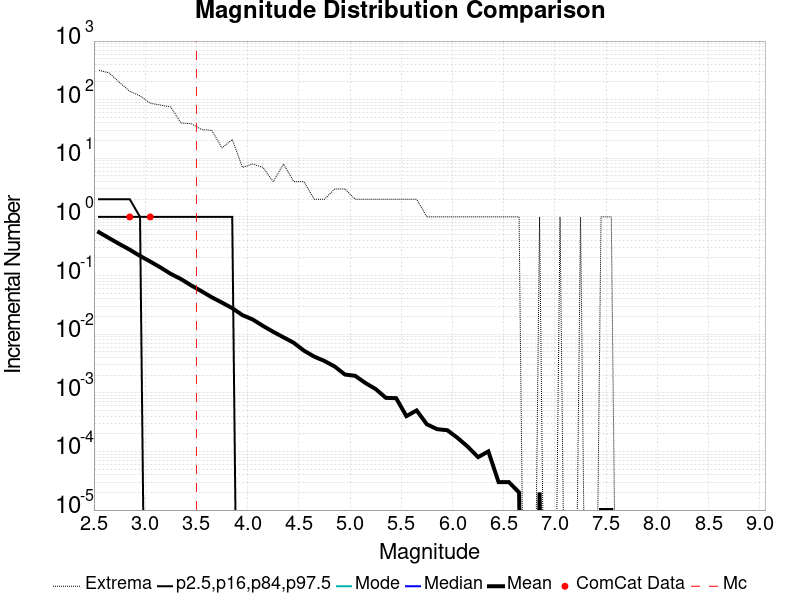

The table this chart was drawn from, first rows:
Magnitude, ComCat Data, Simulation Mean, Simulation Median, Simulation Mode, Simulation Minimum, Simulation Maximum, 2.5 %-ile, 16 %-ile, 84 %-ile, 97.5 %-ile
2.55, 0.0, 0.5465, 0.0, 0.0, 0.0, 318.0, 0.0, 0.0, 1.0, 2.0
2.65, 0.0, 0.4332, 0.0, 0.0, 0.0, 284.0, 0.0, 0.0, 1.0, 2.0
2.75, 0.0, 0.3441, 0.0, 0.0, 0.0, 197.0, 0.0, 0.0, 1.0, 2.0
2.85, 1.0, 0.2759, 0.0, 0.0, 0.0, 139.0, 0.0, 0.0, 1.0, 2.0
2.95, 0.0, 0.216, 0.0, 0.0, 0.0, 116.0, 0.0, 0.0, 1.0, 1.0
3.05, 1.0, 0.1732, 0.0, 0.0, 0.0, 87.0, 0.0, 0.0, 0.0, 1.0
3.15, 0.0, 0.1373, 0.0, 0.0, 0.0, 81.0, 0.0, 0.0, 0.0, 1.0
3.25, 0.0, 0.1068, 0.0, 0.0, 0.0, 75.0, 0.0, 0.0, 0.0, 1.0
3.35, 0.0, 0.08704, 0.0, 0.0, 0.0, 40.0, 0.0, 0.0, 0.0, 1.0
3.45, 0.0, 0.06785, 0.0, 0.0, 0.0, 39.0, 0.0, 0.0, 0.0, 1.0
3.55, 0.0, 0.05413, 0.0, 0.0, 0.0, 31.0, 0.0, 0.0, 0.0, 1.0
3.65, 0.0, 0.04262, 0.0, 0.0, 0.0, 30.0, 0.0, 0.0, 0.0, 1.0
3.75, 0.0, 0.03457, 0.0, 0.0, 0.0, 15.0, 0.0, 0.0, 0.0, 1.0
3.85, 0.0, 0.02777, 0.0, 0.0, 0.0, 21.0, 0.0, 0.0, 0.0, 1.0
3.95, 0.0, 0.02112, 0.0, 0.0, 0.0, 7.0, 0.0, 0.0, 0.0, 0.0
4.05, 0.0, 0.01781, 0.0, 0.0, 0.0, 8.0, 0.0, 0.0, 0.0, 0.0
4.15, 0.0, 0.01384, 0.0, 0.0, 0.0, 7.0, 0.0, 0.0, 0.0, 0.0
4.25, 0.0, 0.01098, 0.0, 0.0, 0.0, 4.0, 0.0, 0.0, 0.0, 0.0
4.35, 0.0, 0.00885, 0.0, 0.0, 0.0, 8.0, 0.0, 0.0, 0.0, 0.0
4.45, 0.0, 0.00714, 0.0, 0.0, 0.0, 4.0, 0.0, 0.0, 0.0, 0.0
4.55, 0.0, 0.00524, 0.0, 0.0, 0.0, 4.0, 0.0, 0.0, 0.0, 0.0
4.65, 0.0, 0.00415, 0.0, 0.0, 0.0, 2.0, 0.0, 0.0, 0.0, 0.0
4.75, 0.0, 0.00349, 0.0, 0.0, 0.0, 2.0, 0.0, 0.0, 0.0, 0.0
4.85, 0.0, 0.00281, 0.0, 0.0, 0.0, 3.0, 0.0, 0.0, 0.0, 0.0
4.95, 0.0, 0.00205, 0.0, 0.0, 0.0, 3.0, 0.0, 0.0, 0.0, 0.0
5.05, 0.0, 0.00195, 0.0, 0.0, 0.0, 2.0, 0.0, 0.0, 0.0, 0.0
5.15, 0.0, 0.00147, 0.0, 0.0, 0.0, 2.0, 0.0, 0.0, 0.0, 0.0
5.25, 0.0, 0.00116, 0.0, 0.0, 0.0, 2.0, 0.0, 0.0, 0.0, 0.0
5.35, 0.0, 8.2E-4, 0.0, 0.0, 0.0, 2.0, 0.0, 0.0, 0.0, 0.0
5.45, 0.0, 8.1E-4, 0.0, 0.0, 0.0, 2.0, 0.0, 0.0, 0.0, 0.0
5.55, 0.0, 4.0E-4, 0.0, 0.0, 0.0, 2.0, 0.0, 0.0, 0.0, 0.0
5.65, 0.0, 5.0E-4, 0.0, 0.0, 0.0, 2.0, 0.0, 0.0, 0.0, 0.0
5.75, 0.0, 2.9E-4, 0.0, 0.0, 0.0, 1.0, 0.0, 0.0, 0.0, 0.0
5.85, 0.0, 2.4E-4, 0.0, 0.0, 0.0, 1.0, 0.0, 0.0, 0.0, 0.0
5.95, 0.0, 2.3E-4, 0.0, 0.0, 0.0, 1.0, 0.0, 0.0, 0.0, 0.0
6.05, 0.0, 1.7E-4, 0.0, 0.0, 0.0, 1.0, 0.0, 0.0, 0.0, 0.0
6.15, 0.0, 1.2E-4, 0.0, 0.0, 0.0, 1.0, 0.0, 0.0, 0.0, 0.0
6.25, 0.0, 8.0E-5, 0.0, 0.0, 0.0, 1.0, 0.0, 0.0, 0.0, 0.0
6.35, 0.0, 1.0E-4, 0.0, 0.0, 0.0, 1.0, 0.0, 0.0, 0.0, 0.0
6.45, 0.0, 3.0E-5, 0.0, 0.0, 0.0, 1.0, 0.0, 0.0, 0.0, 0.0
6.55, 0.0, 3.0E-5, 0.0, 0.0, 0.0, 1.0, 0.0, 0.0, 0.0, 0.0
6.65, 0.0, 2.0E-5, 0.0, 0.0, 0.0, 1.0, 0.0, 0.0, 0.0, 0.0
6.75, 0.0, 0.0, 0.0, 0.0, 0.0, 0.0, 0.0, 0.0, 0.0, 0.0
6.85, 0.0, 2.0E-5, 0.0, 0.0, 0.0, 1.0, 0.0, 0.0, 0.0, 0.0
6.95, 0.0, 0.0, 0.0, 0.0, 0.0, 0.0, 0.0, 0.0, 0.0, 0.0
7.05, 0.0, 1.0E-5, 0.0, 0.0, 0.0, 1.0, 0.0, 0.0, 0.0, 0.0
7.15, 0.0, 0.0, 0.0, 0.0, 0.0, 0.0, 0.0, 0.0, 0.0, 0.0
7.25, 0.0, 1.0E-5, 0.0, 0.0, 0.0, 1.0, 0.0, 0.0, 0.0, 0.0
7.35, 0.0, 0.0, 0.0, 0.0, 0.0, 0.0, 0.0, 0.0, 0.0, 0.0
7.45, 0.0, 1.0E-5, 0.0, 0.0, 0.0, 1.0, 0.0, 0.0, 0.0, 0.0
7.55, 0.0, 1.0E-5, 0.0, 0.0, 0.0, 1.0, 0.0, 0.0, 0.0, 0.0
7.65, 0.0, 0.0, 0.0, 0.0, 0.0, 0.0, 0.0, 0.0, 0.0, 0.0
7.75, 0.0, 0.0, 0.0, 0.0, 0.0, 0.0, 0.0, 0.0, 0.0, 0.0
7.85, 0.0, 0.0, 0.0, 0.0, 0.0, 0.0, 0.0, 0.0, 0.0, 0.0
7.95, 0.0, 0.0, 0.0, 0.0, 0.0, 0.0, 0.0, 0.0, 0.0, 0.0
8.05, 0.0, 0.0, 0.0, 0.0, 0.0, 0.0, 0.0, 0.0, 0.0, 0.0
8.15, 0.0, 0.0, 0.0, 0.0, 0.0, 0.0, 0.0, 0.0, 0.0, 0.0
8.25, 0.0, 0.0, 0.0, 0.0, 0.0, 0.0, 0.0, 0.0, 0.0, 0.0
8.35, 0.0, 0.0, 0.0, 0.0, 0.0, 0.0, 0.0, 0.0, 0.0, 0.0
8.45, 0.0, 0.0, 0.0, 0.0, 0.0, 0.0, 0.0, 0.0, 0.0, 0.0
... 6 more rows
